Run: headless pygame with SDL's dummy video driver; simulated clock (each Clock.tick advances the game by its frame time, no real sleeping); random seed 0; keys injected as events and as key.get_pressed() state; no mouse input.
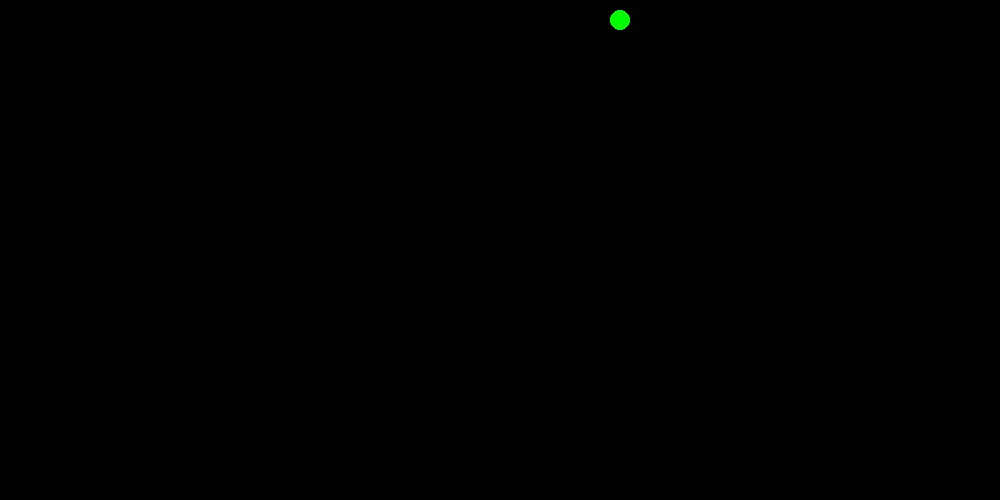
Frame 1 of 4 · flips 1–60 · no input
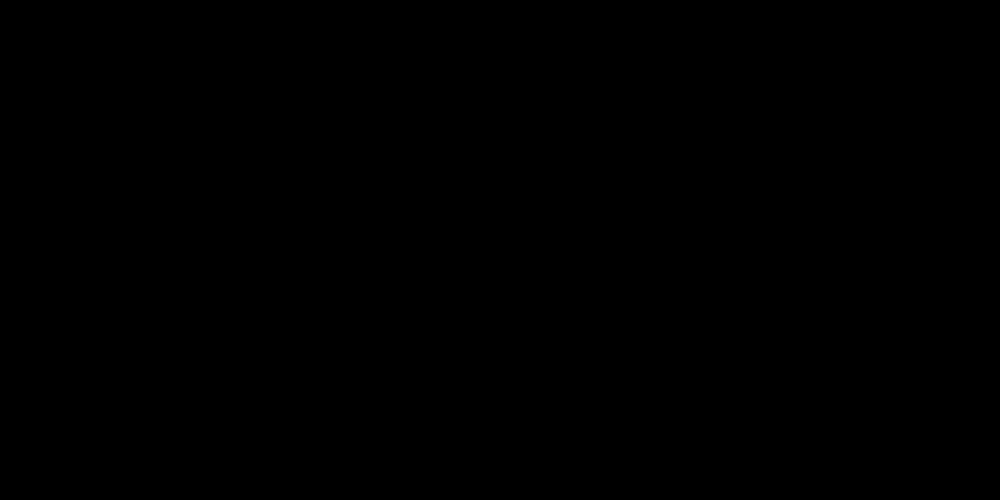
Frame 2 of 4 · flips 61–180 · tapped SPACE, RETURN · held RIGHT (→), D
Frame 3 of 4 · flips 181–300 · held DOWN (↓), S · screen unchanged from frame 2, image omitted
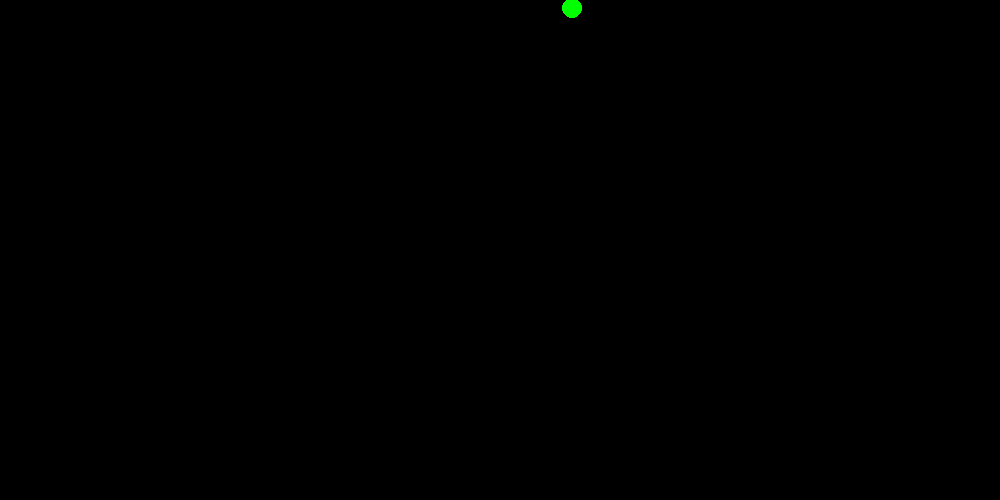
Frame 4 of 4 · flips 301–420 · held LEFT (←), A, UP (↑), W

The pygame program that drew these frames:

import pygame
import random

pygame.init()
screen = pygame.display.set_mode((1000, 500))
pygame.display.set_caption("Dual")


class Sprite(pygame.sprite.Sprite):
    __x_dir = 10
    __y_dir = 0

    def __init__(self, pos, color):
        pygame.sprite.Sprite.__init__(self)
        self.image = pygame.Surface([20, 20])
        pygame.draw.circle(self.image, color, (10, 10), 10)
        self.rect = self.image.get_rect()
        self.rect.center = pos

    def move(self):
        self.rect.move_ip(self.__x_dir, self.__y_dir)

    def changeDir(self, x, y):
        self.__x_dir = x
        self.__y_dir = y

    def changeXDir(self, x):
        self.__x_dir = x

    def changeYDir(self, y):
        self.__y_dir = y

    def getDirection(self):
        return (self.__x_dir, self.__y_dir)

    def bounce(self, touch):
        rand = random.randint(-2, 2)
        if touch == 'right':
            self.changeXDir(-10)
            self.changeYDir(self.__y_dir+rand)
        elif touch == 'left':
            self.changeXDir(10)
            self.changeYDir(self.__y_dir+rand)
        elif touch == 'up':
            self.changeYDir(10)
            self.changeXDir(self.__x_dir+rand)
        elif touch == 'down':
            self.changeYDir(-10)
            self.changeXDir(self.__x_dir+rand)


player_grp = pygame.sprite.Group()
player = Sprite([20, 20], (0, 255, 0))
player_grp.add(player)


def isTouchingWall(player, screen):
    height = screen.get_height()
    width = screen.get_width()
    if(0 < player.rect.x and player.rect.x < width and 0 < player.rect.y and player.rect.y < height):
        return False
    else:
        if player.rect.x <= 0:
            return 'left'
        elif player.rect.x >= width:
            return 'right'
        elif player.rect.y <= 0:
            return 'up'
        else:
            return 'down'


def checkKey():
    key = pygame.key.get_pressed()
    if(key[pygame.K_DOWN]):
        player.rect.move_ip(0, 10)
    if(key[pygame.K_UP]):
        player.rect.move_ip(0, -10)
    if(key[pygame.K_RIGHT]):
        player.rect.move_ip(10, 0)
    if(key[pygame.K_LEFT]):
        player.rect.move_ip(-10, 0)


def main():
    checkKey()
    touch = isTouchingWall(player, screen)
    if touch:
            player.bounce(touch)
    player.move()   
        


def update():
    for evt in pygame.event.get():
        if evt.type == pygame.QUIT:
            pygame.quit()
            quit()
    screen.fill([0, 0, 0])
    main()
    pygame.time.wait(30)
    player_grp.draw(screen)
    pygame.display.update()


while True:
    update()
